Image classification data set "alzheimer_mri" (dan-kwon/MAS-thesis on GitHub). Class labels (4): mild demented, moderate demented, non demented, very mild demented.

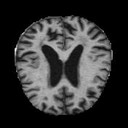
Label: mild demented

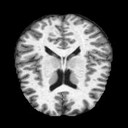
Label: non demented

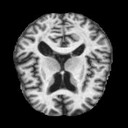
Label: moderate demented

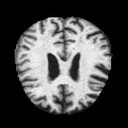
Label: very mild demented

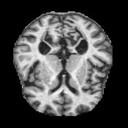
Label: mild demented

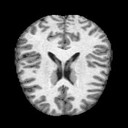
Label: non demented
